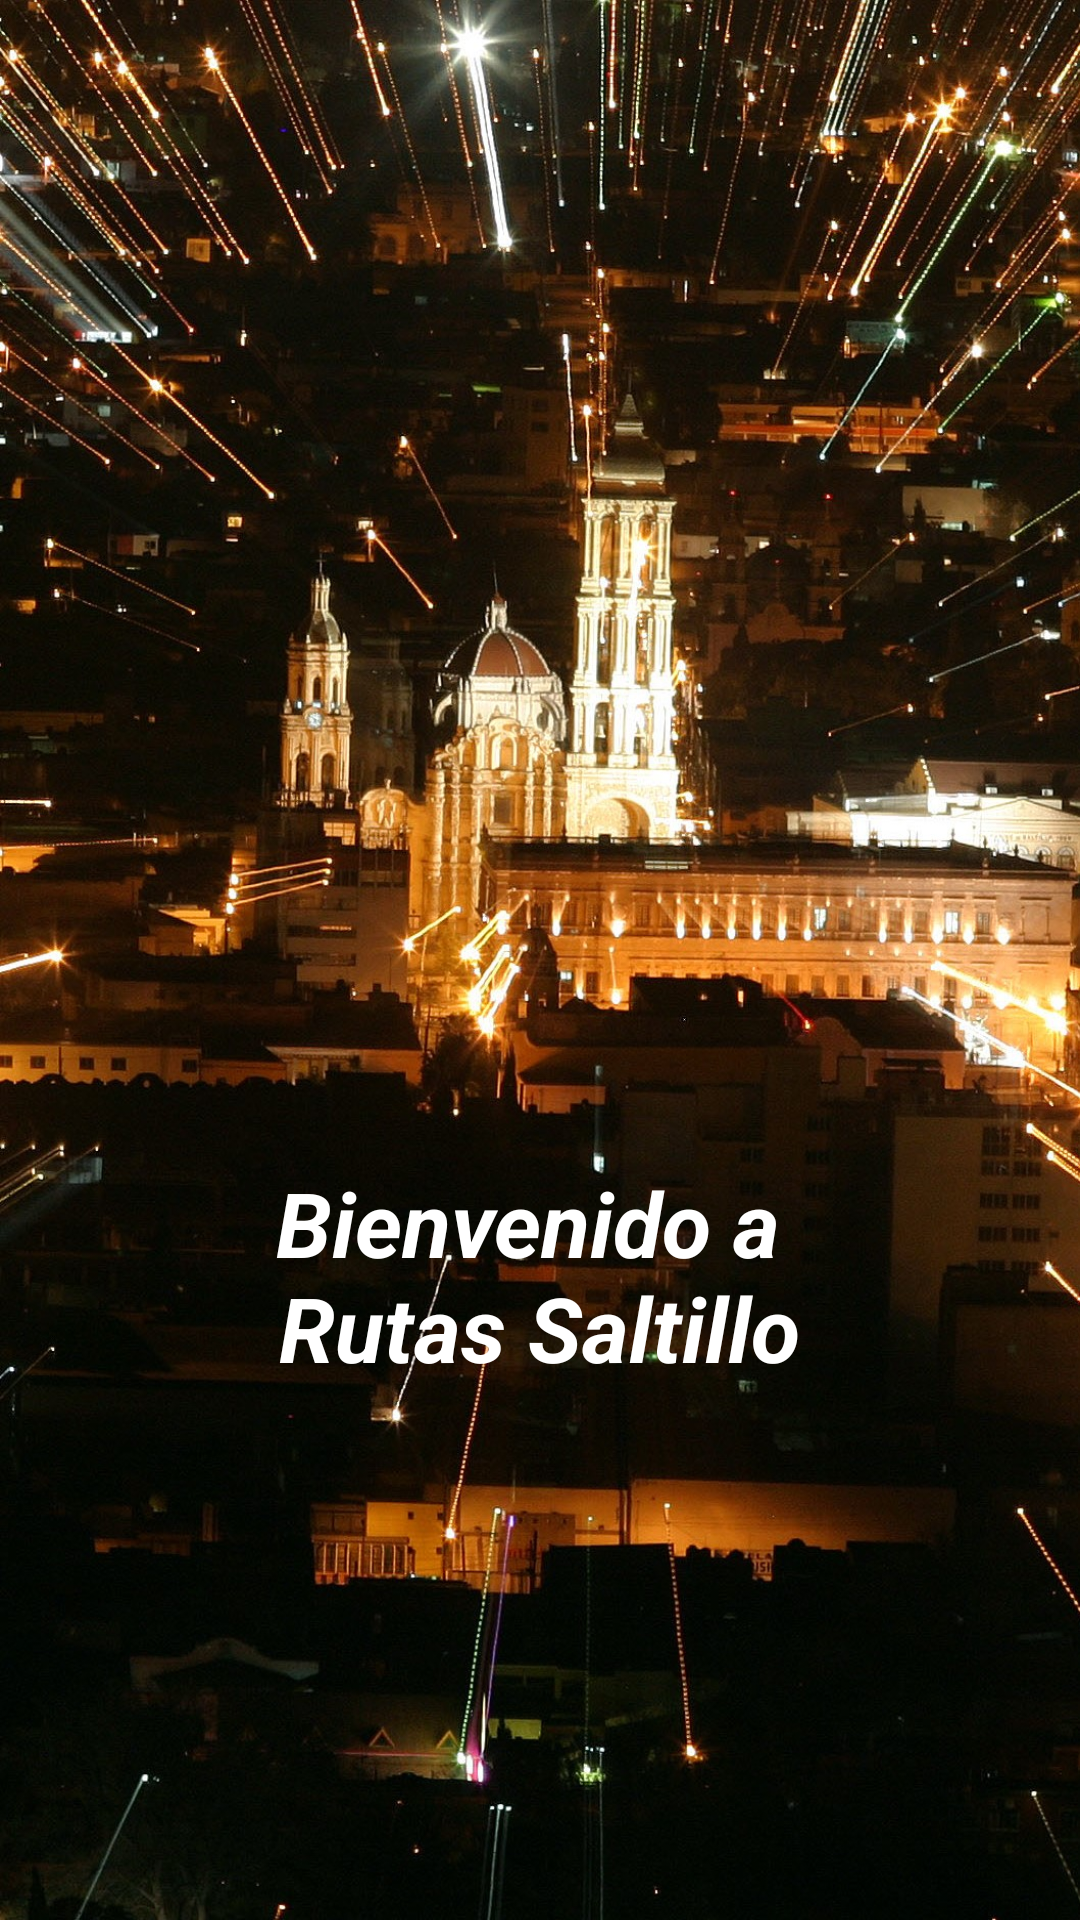

Layout XML and referenced resources for this Android screen:
<!-- AndroidManifest.xml: activity theme android:Theme.Black.NoTitleBar.Fullscreen -->
<!-- res/layout/activity_splash.xml -->
<?xml version="1.0" encoding="utf-8"?>
<android.support.constraint.ConstraintLayout xmlns:android="http://schemas.android.com/apk/res/android"
    xmlns:app="http://schemas.android.com/apk/res-auto"
    xmlns:tools="http://schemas.android.com/tools"
    android:layout_width="match_parent"
    android:layout_height="match_parent"
    tools:context="com.map.develop.rutasaltillov2.Kotlin.SplashActivity">


    <LinearLayout
        android:layout_width="match_parent"
        android:layout_height="match_parent"
        android:orientation="vertical"
        android:gravity="center"
        android:background="@drawable/saltillo1">

        <ImageView
            android:id="@+id/iv"
            android:layout_width="200dp"
            android:layout_height="200dp"
            android:layout_gravity="center"
            android:src="@drawable/logo2"
            android:gravity="center"/>

        <TextView
            android:id="@+id/tv"
            android:layout_width="wrap_content"
            android:layout_height="wrap_content"
            android:layout_gravity="center"
            android:layout_marginTop="10dp"
            android:gravity="center"
            android:text="@string/bienvenido"
            android:textAlignment="center"
            android:textColor="@color/withe"
            android:textSize="30dp"
            android:textStyle="bold|italic" />
    </LinearLayout>
</android.support.constraint.ConstraintLayout>
<!-- resources referenced by this layout -->
<resources>
  <color name="withe">#ffffff</color>
  <!-- drawable saltillo1: jpg bitmap (drawable, 465334 bytes) -->
  <string name="bienvenido">Bienvenido a \nRutas Saltillo</string>
</resources>
